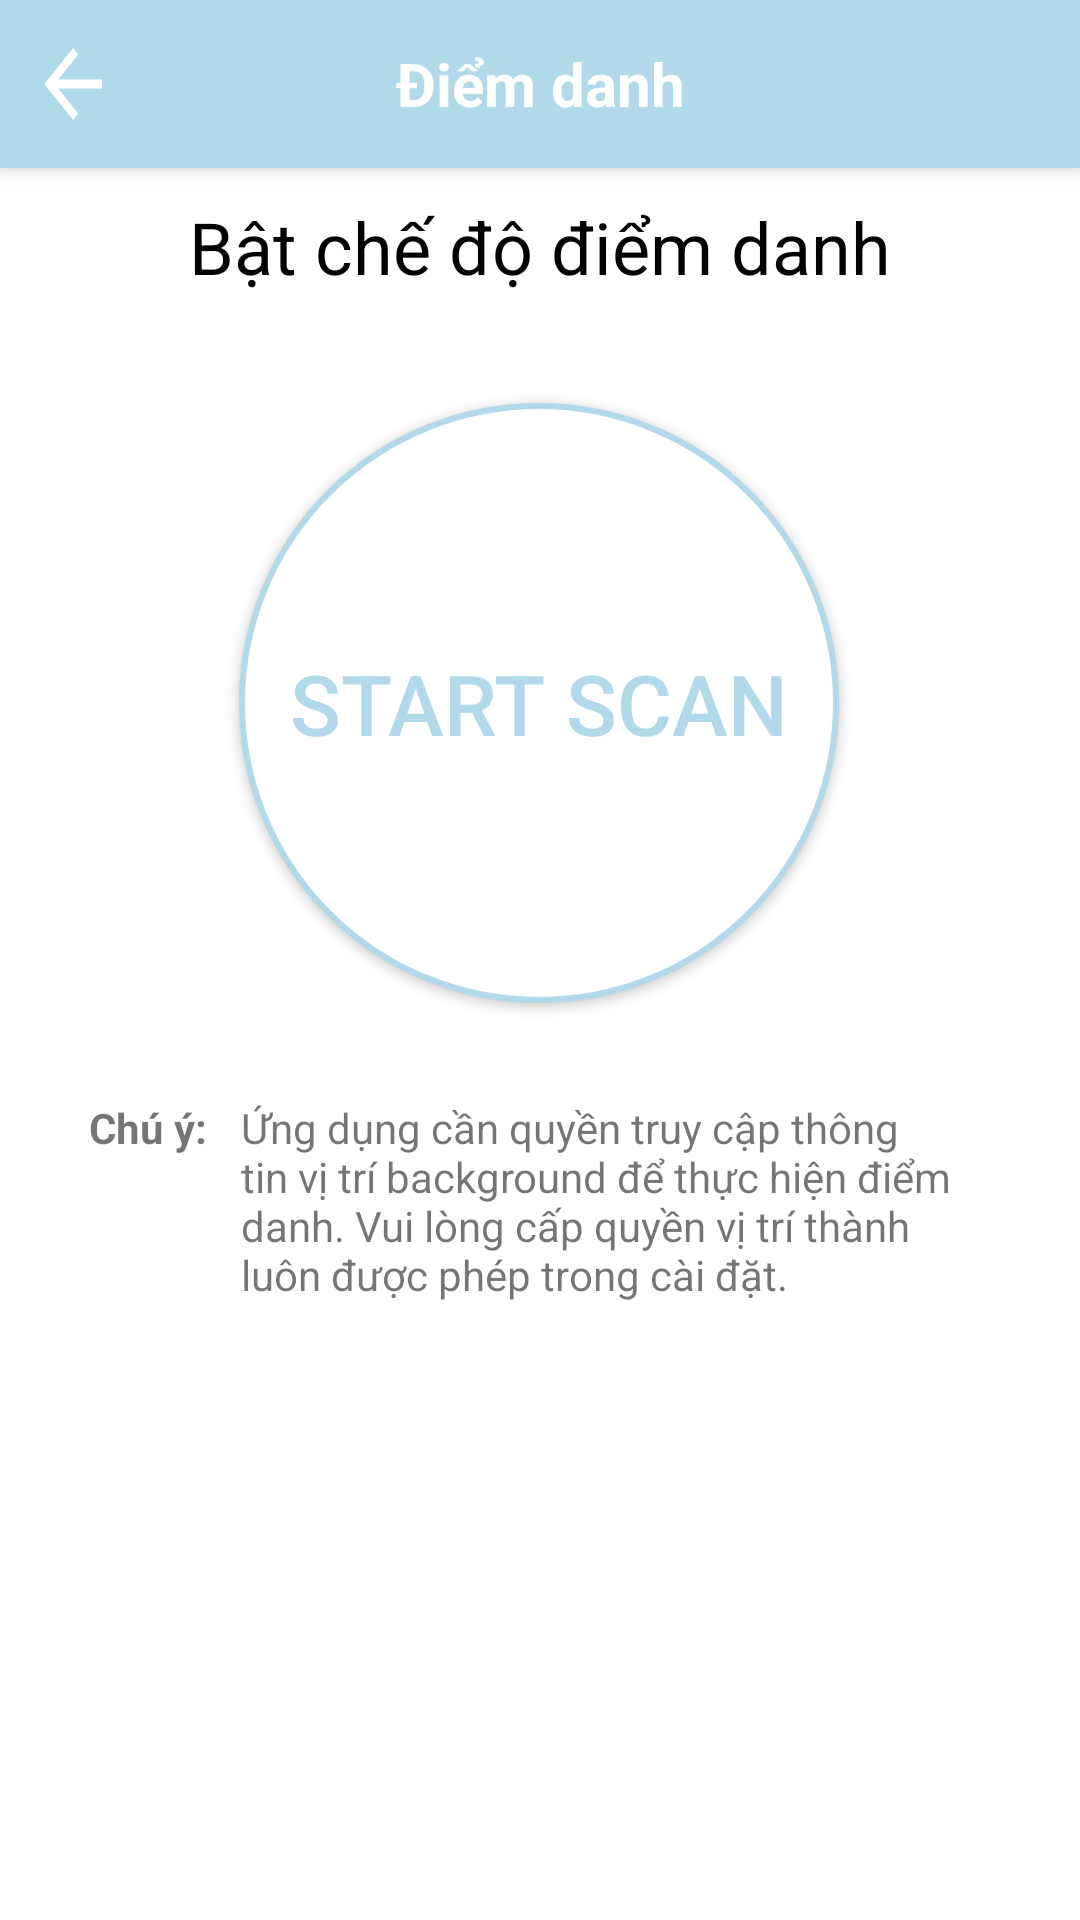

Produce the Android XML layout that renders to this screen, including the resource entries it uses.
<!-- AndroidManifest.xml: application theme Theme.Project3 -->
<!-- res/layout/activity_attendance.xml -->
<?xml version="1.0" encoding="utf-8"?>
<androidx.constraintlayout.widget.ConstraintLayout xmlns:android="http://schemas.android.com/apk/res/android"
    xmlns:app="http://schemas.android.com/apk/res-auto"
    xmlns:tools="http://schemas.android.com/tools"
    android:layout_width="match_parent"
    android:layout_height="match_parent"
    android:layout_gravity="center"
    tools:context=".Activity.Student.AttendanceActivity">

    <androidx.appcompat.widget.Toolbar
        android:id="@+id/attendance_toolbar"
        android:layout_width="match_parent"
        android:layout_height="?attr/actionBarSize"
        android:background="?attr/colorPrimary"
        android:elevation="4dp"
        app:layout_constraintTop_toTopOf="parent"
        app:navigationIcon="@drawable/baseline_arrow_back_24">

        <TextView
            android:id="@+id/toolbar_title"
            android:layout_width="wrap_content"
            android:layout_height="wrap_content"
            android:layout_gravity="center"
            android:text="Điểm danh"
            android:textStyle="bold"
            android:textColor="@android:color/white"
            android:textSize="20sp" />
    </androidx.appcompat.widget.Toolbar>

    <TextView
        android:id="@+id/txtAttendance"
        android:layout_width="wrap_content"
        android:layout_height="wrap_content"
        android:layout_marginTop="10dp"
        android:text="Bật chế độ điểm danh"
        android:textColor="@color/black"
        android:textSize="24dp"
        app:layout_constraintEnd_toEndOf="parent"
        app:layout_constraintStart_toStartOf="parent"
        app:layout_constraintTop_toBottomOf="@+id/attendance_toolbar"
        tools:layout_editor_absoluteY="64dp" />

    <Button
        android:id="@+id/btnScan"
        android:layout_width="wrap_content"
        android:layout_height="wrap_content"
        android:layout_marginTop="36dp"
        android:background="@drawable/scan_button_circle"
        android:text="Start Scan"
        android:textColor="@color/colorPrimary"
        android:textSize="28dp"
        app:layout_constraintEnd_toEndOf="parent"
        app:layout_constraintHorizontal_bias="0.497"
        app:layout_constraintStart_toStartOf="parent"
        app:layout_constraintTop_toBottomOf="@+id/txtAttendance" />

    <androidx.constraintlayout.widget.ConstraintLayout
        android:id="@+id/notice"
        android:layout_width="wrap_content"
        android:layout_height="70dp"
        android:layout_marginTop="32dp"
        app:layout_constraintEnd_toEndOf="parent"
        app:layout_constraintHorizontal_bias="0.5"
        app:layout_constraintStart_toStartOf="parent"
        app:layout_constraintTop_toBottomOf="@+id/btnScan"
        >

        <TextView
            android:id="@+id/txtNotice"
            android:layout_width="wrap_content"
            android:layout_height="wrap_content"
            android:text="Chú ý: "
            android:textStyle="bold"
            app:layout_constraintStart_toStartOf="parent"
            app:layout_constraintTop_toTopOf="parent" />

        <TextView
            android:id="@+id/txtNoticeDetails"
            android:layout_width="250dp"
            android:layout_height="wrap_content"
            android:layout_marginStart="8dp"
            android:text="Ứng dụng cần quyền truy cập thông tin vị trí background để thực hiện điểm danh. Vui lòng cấp quyền vị trí thành luôn được phép trong cài đặt."
            app:layout_constraintStart_toEndOf="@+id/txtNotice"
            app:layout_constraintTop_toTopOf="parent" />
    </androidx.constraintlayout.widget.ConstraintLayout>


</androidx.constraintlayout.widget.ConstraintLayout>
<!-- resources referenced by this layout -->
<resources>
  <color name="black">#FF000000</color>
  <color name="colorPrimary">#B2D9EA</color>
  <!-- drawable baseline_arrow_back_24 (drawable) -->
  <vector android:autoMirrored="true" android:height="36dp"
      android:tint="#FFFFFF" android:viewportHeight="24"
      android:viewportWidth="30" android:width="36dp" xmlns:android="http://schemas.android.com/apk/res/android">
      <path android:fillColor="@android:color/white" android:pathData="M20,11H7.83l5.59,-5.59L12,4l-8,8 8,8 1.41,-1.41L7.83,13H20v-2z"/>
  </vector>
  <!-- drawable scan_button_circle (drawable) -->
  <?xml version="1.0" encoding="utf-8"?>
  <shape xmlns:android="http://schemas.android.com/apk/res/android"
      android:shape="oval">
  
      <size android:width="200dp" android:height="200dp"/>
      <solid android:color="@color/colorWhite"/>
      <stroke android:color="@color/colorPrimary" android:width="2dp"/>
      <corners android:radius="100dp"/>
  
  </shape>
  <style name="Theme.Project3" parent="Base.Theme.Project3" />
  <color name="colorWhite">#FFFFFFFF</color>
  <style name="Base.Theme.Project3" parent="Theme.AppCompat.Light.NoActionBar">
          
          <item name="android:windowBackground">@android:color/white</item>
          <item name="colorPrimary">@color/colorPrimary</item>
          <item name="colorPrimaryDark">@color/colorPrimaryDark</item>
          <item name="colorAccent">@color/colorAccent</item>
  
          
      </style>
  <color name="colorPrimaryDark">#84B4C8</color>
  <color name="colorAccent">#333333</color>
</resources>
